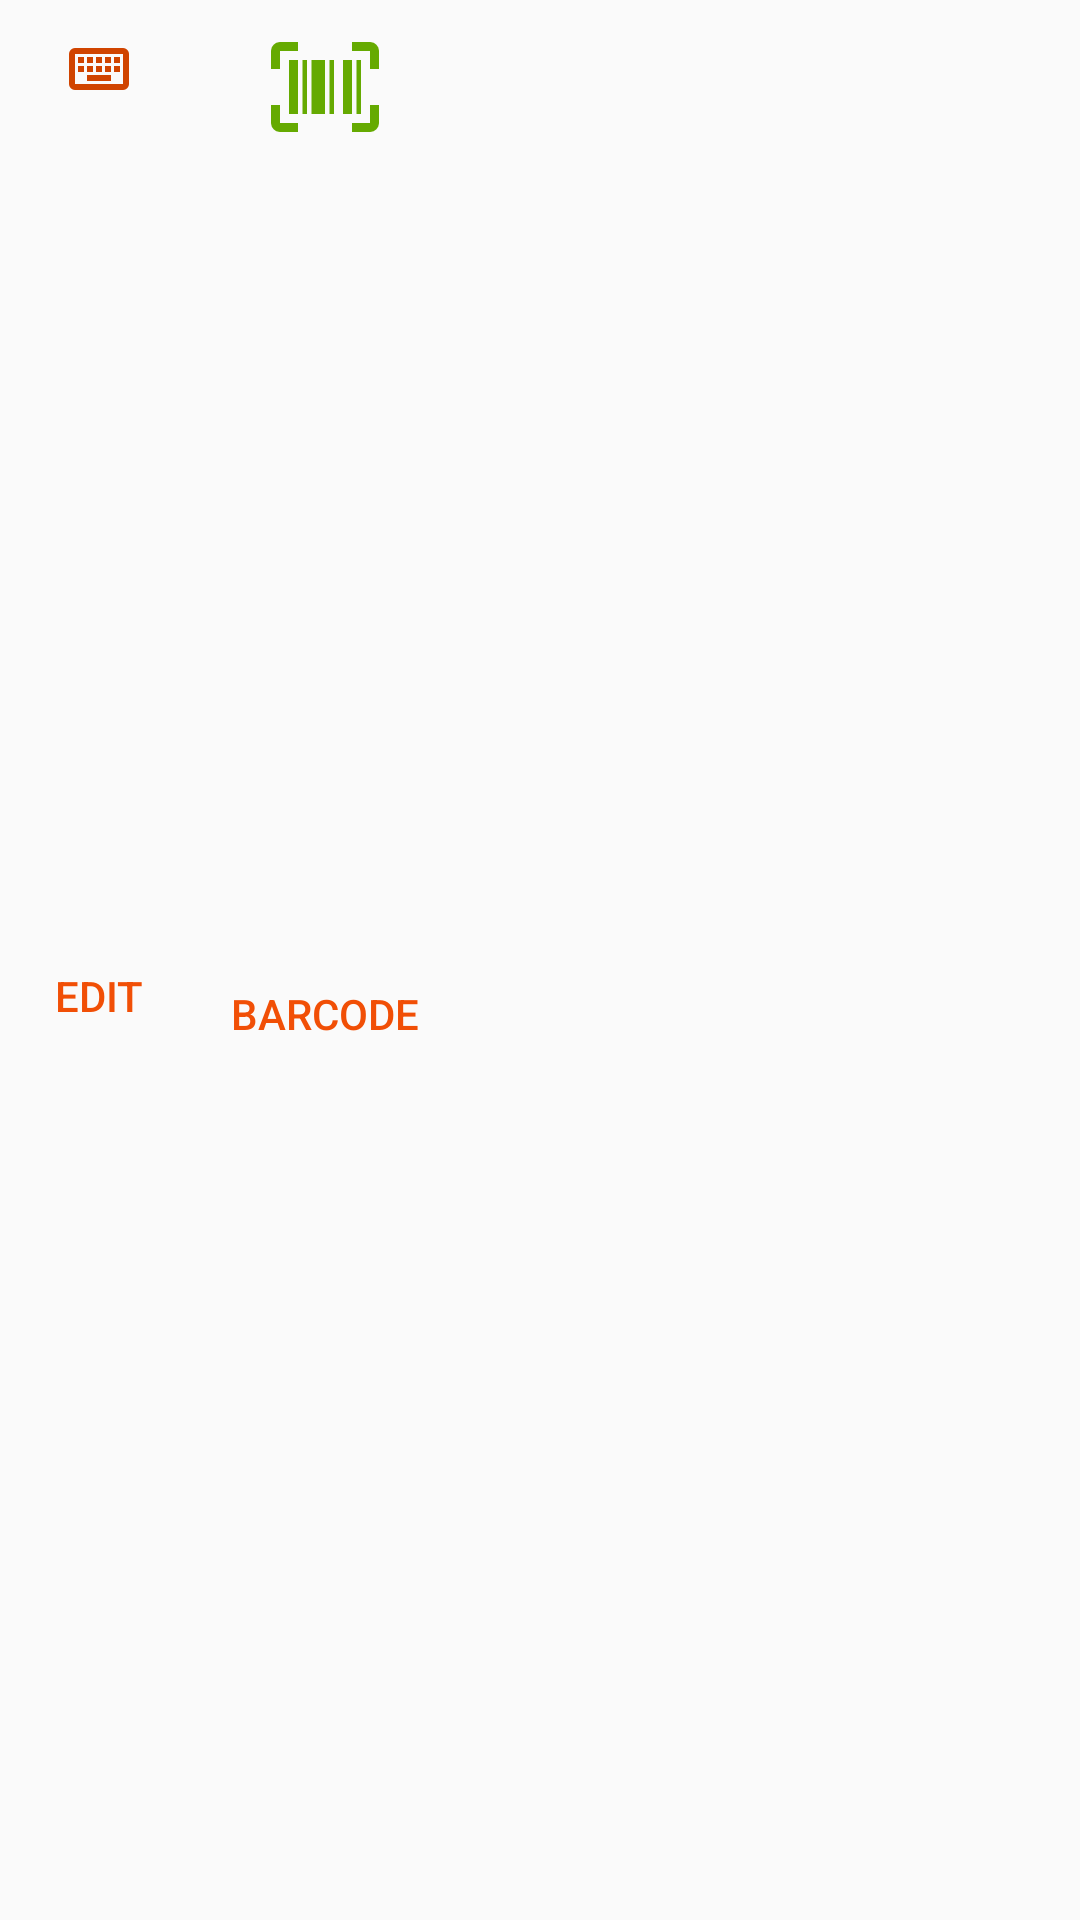

Write the Android layout XML for this screen, with the resource values it uses.
<!-- AndroidManifest.xml: application theme AppTheme -->
<!-- res/layout/pref_scan_button.xml -->
<?xml version="1.0" encoding="utf-8"?>
<LinearLayout xmlns:android="http://schemas.android.com/apk/res/android"
    android:orientation="horizontal"
    android:layout_width="fill_parent"
    android:layout_height="70dp"
    android:padding="1dp">

    <Button
        android:id="@+id/edit_gate_id_bnutton"
        style="?android:attr/buttonBarButtonStyle"
        android:layout_width="wrap_content"
        android:layout_height="fill_parent"
        android:drawableTop="@drawable/ic_edit_gate_id_icon"
        android:text="@string/button_edit_gate_id"></Button>

    <Button
        android:id="@+id/scan_gate_id_bnutton"
        style="?android:attr/buttonBarButtonStyle"
        android:layout_width="wrap_content"
        android:layout_height="fill_parent"
        android:drawableTop="@drawable/ic_scan_gate_id_icon"
        android:text="@string/button_scan_gate_id">

    </Button>
</LinearLayout>
<!-- resources referenced by this layout -->
<resources>
  <!-- drawable ic_edit_gate_id_icon (drawable) -->
  <vector xmlns:android="http://schemas.android.com/apk/res/android"
  android:height="24dp"
  android:width="24dp"
  android:viewportWidth="24"
  android:viewportHeight="24">
  <path android:fillColor="@color/SettingsRed" android:pathData="M4,5A2,2 0 0,0 2,7V17A2,2 0 0,0 4,19H20A2,2 0 0,0 22,17V7A2,2 0 0,0 20,5H4M4,7H20V17H4V7M5,8V10H7V8H5M8,8V10H10V8H8M11,8V10H13V8H11M14,8V10H16V8H14M17,8V10H19V8H17M5,11V13H7V11H5M8,11V13H10V11H8M11,11V13H13V11H11M14,11V13H16V11H14M17,11V13H19V11H17M8,14V16H16V14H8Z" />
  </vector>
  <!-- drawable ic_scan_gate_id_icon (drawable) -->
  <vector xmlns:android="http://schemas.android.com/apk/res/android"
  android:height="36dp"
  android:width="36dp"
  android:viewportWidth="24"
  android:viewportHeight="24">
  <path android:fillColor="@color/settingsGreen" android:pathData="M4,6H6V18H4V6M7,6H8V18H7V6M9,6H12V18H9V6M13,6H14V18H13V6M16,6H18V18H16V6M19,6H20V18H19V6M2,4V8H0V4A2,2 0 0,1 2,2H6V4H2M22,2A2,2 0 0,1 24,4V8H22V4H18V2H22M2,16V20H6V22H2A2,2 0 0,1 0,20V16H2M22,20V16H24V20A2,2 0 0,1 22,22H18V20H22Z" />
  </vector>
  <string name="button_edit_gate_id">Edit</string>
  <string name="button_scan_gate_id">Barcode</string>
  <style name="AppTheme" parent="Theme.AppCompat.Light.DarkActionBar">
          
          <item name="colorPrimary">@color/colorPrimary</item>
          <item name="colorPrimaryDark">@color/colorPrimary</item>
          <item name="colorAccent">@color/colorOrange</item>
      </style>
  <color name="SettingsRed">#d04400</color>
  <color name="settingsGreen">#65aa01</color>
  <color name="colorPrimary">#333333</color>
  <color name="colorOrange">#f14f06</color>
</resources>
